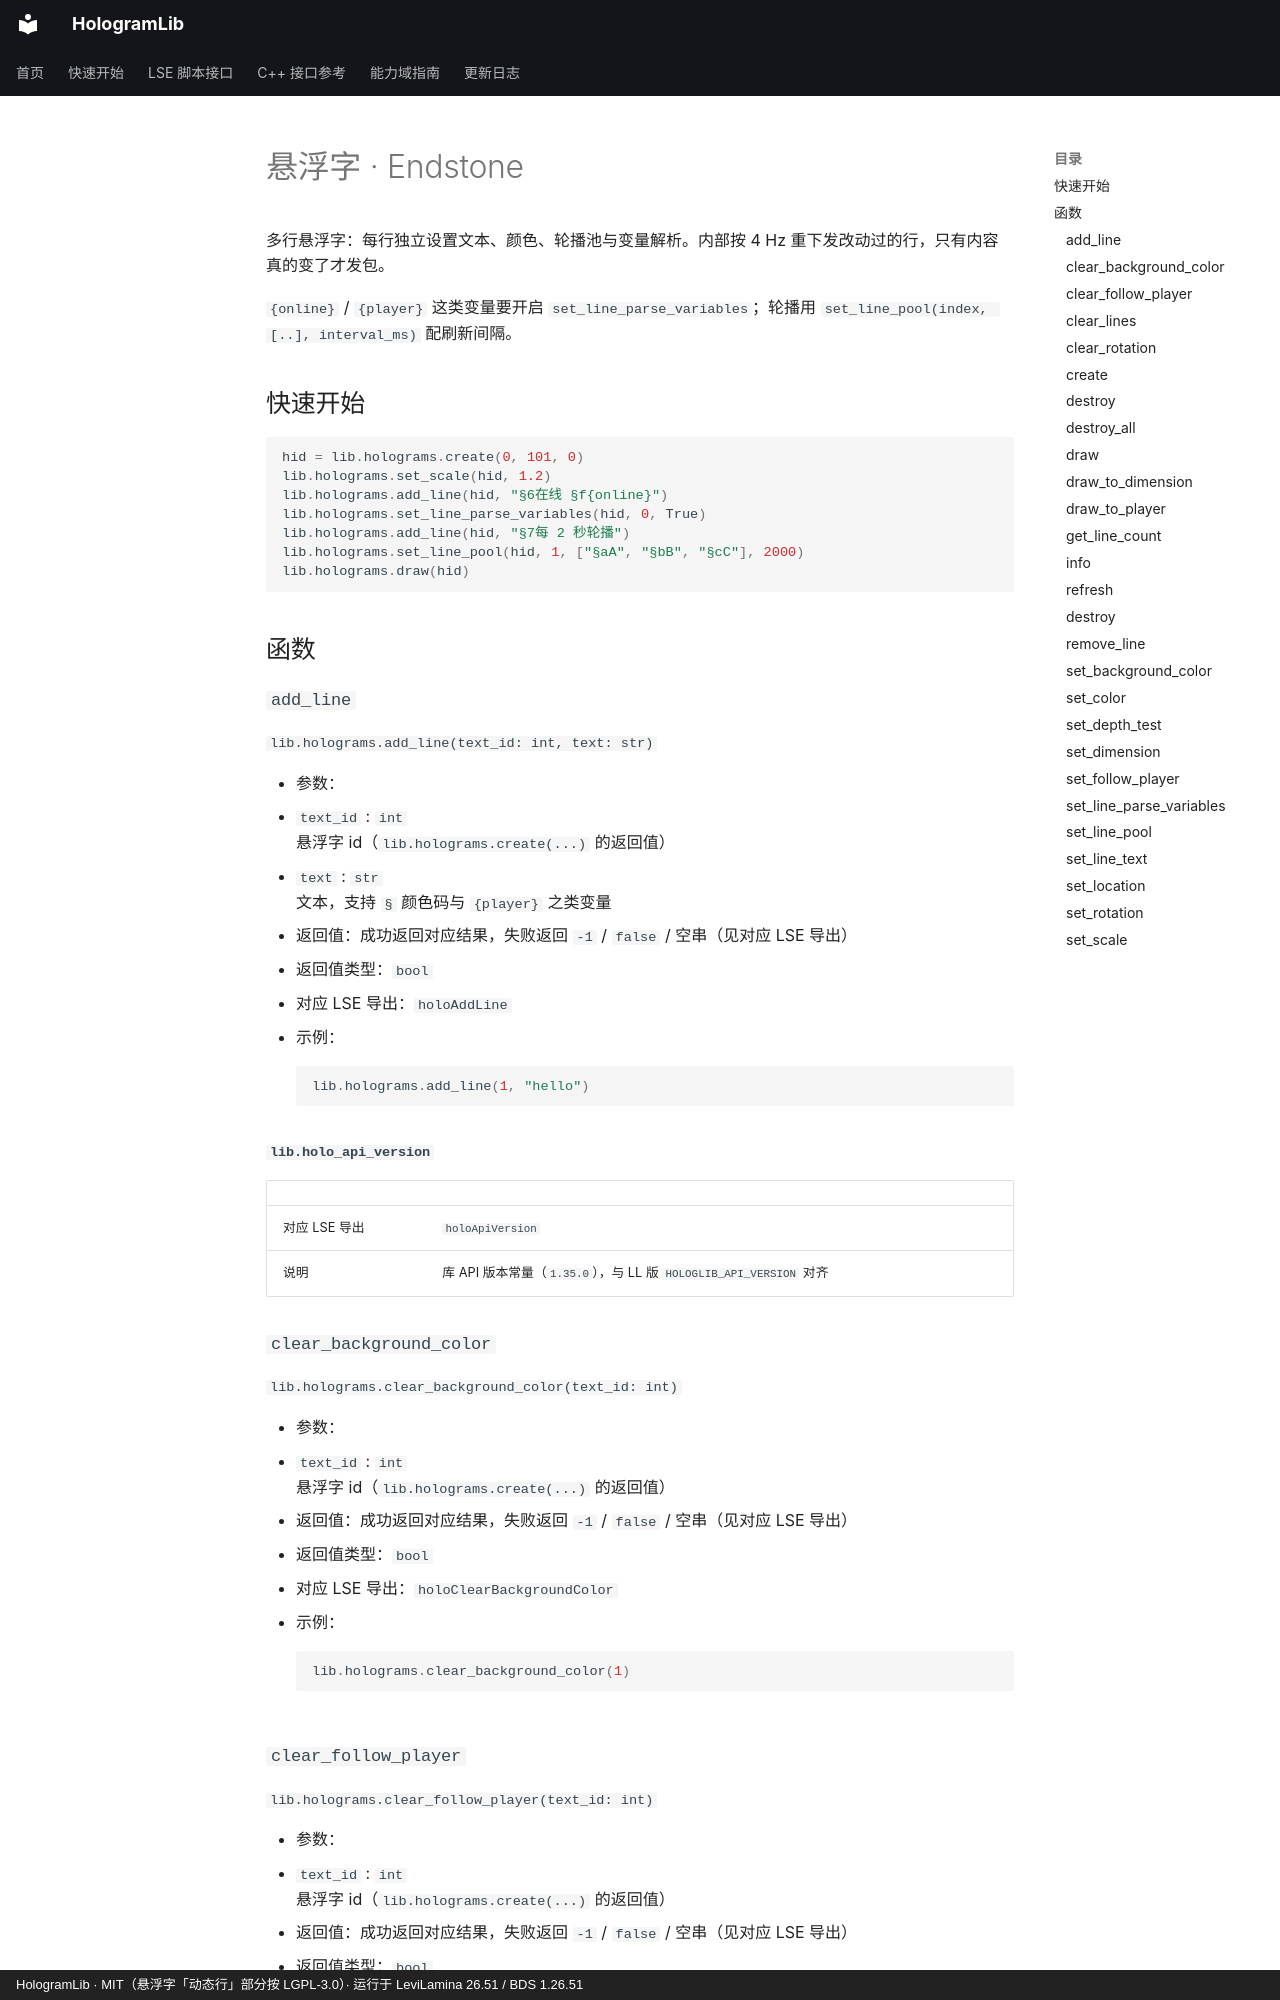

repository: Ieckseyr/HologramLib · page: endstone/hologram/index.html · generator: mkdocs · copyright: HologramLib · MIT（悬浮字「动态行」部分按 LGPL-3.0）· 运行于 LeviLamina 26.51 / BDS 1.26.51

# 悬浮字 · Endstone

多行悬浮字：每行独立设置文本、颜色、轮播池与变量解析。内部按 4 Hz 重下发改动过的行，只有内容真的变了才发包。

`{online}` / `{player}` 这类变量要开启 `set_line_parse_variables`；轮播用 `set_line_pool(index, [..], interval_ms)` 配刷新间隔。

## 快速开始

```python
hid = lib.holograms.create(0, 101, 0)
lib.holograms.set_scale(hid, 1.2)
lib.holograms.add_line(hid, "§6在线 §f{online}")
lib.holograms.set_line_parse_variables(hid, 0, True)
lib.holograms.add_line(hid, "§7每 2 秒轮播")
lib.holograms.set_line_pool(hid, 1, ["§aA", "§bB", "§cC"], 2000)
lib.holograms.draw(hid)
```

## 函数

### `add_line`

`lib.holograms.add_line(text_id: int, text: str)`

- 参数：
  - `text_id` : `int`<br>悬浮字 id（`lib.holograms.create(...)` 的返回值）
  - `text` : `str`<br>文本，支持 `§` 颜色码与 `{player}` 之类变量
- 返回值：成功返回对应结果，失败返回 `-1` / `false` / 空串（见对应 LSE 导出）
- 返回值类型：`bool`
- 对应 LSE 导出：`holoAddLine`
- 示例：

    ```python
    lib.holograms.add_line(1, "hello")
    ```

#### `lib.holo_api_version`

| | |
|---|---|
| 对应 LSE 导出 | `holoApiVersion` |
| 说明 | 库 API 版本常量（`1.35.0`），与 LL 版 `HOLOGLIB_API_VERSION` 对齐 |

### `clear_background_color`

`lib.holograms.clear_background_color(text_id: int)`

- 参数：
  - `text_id` : `int`<br>悬浮字 id（`lib.holograms.create(...)` 的返回值）
- 返回值：成功返回对应结果，失败返回 `-1` / `false` / 空串（见对应 LSE 导出）
- 返回值类型：`bool`
- 对应 LSE 导出：`holoClearBackgroundColor`
- 示例：

    ```python
    lib.holograms.clear_background_color(1)
    ```
